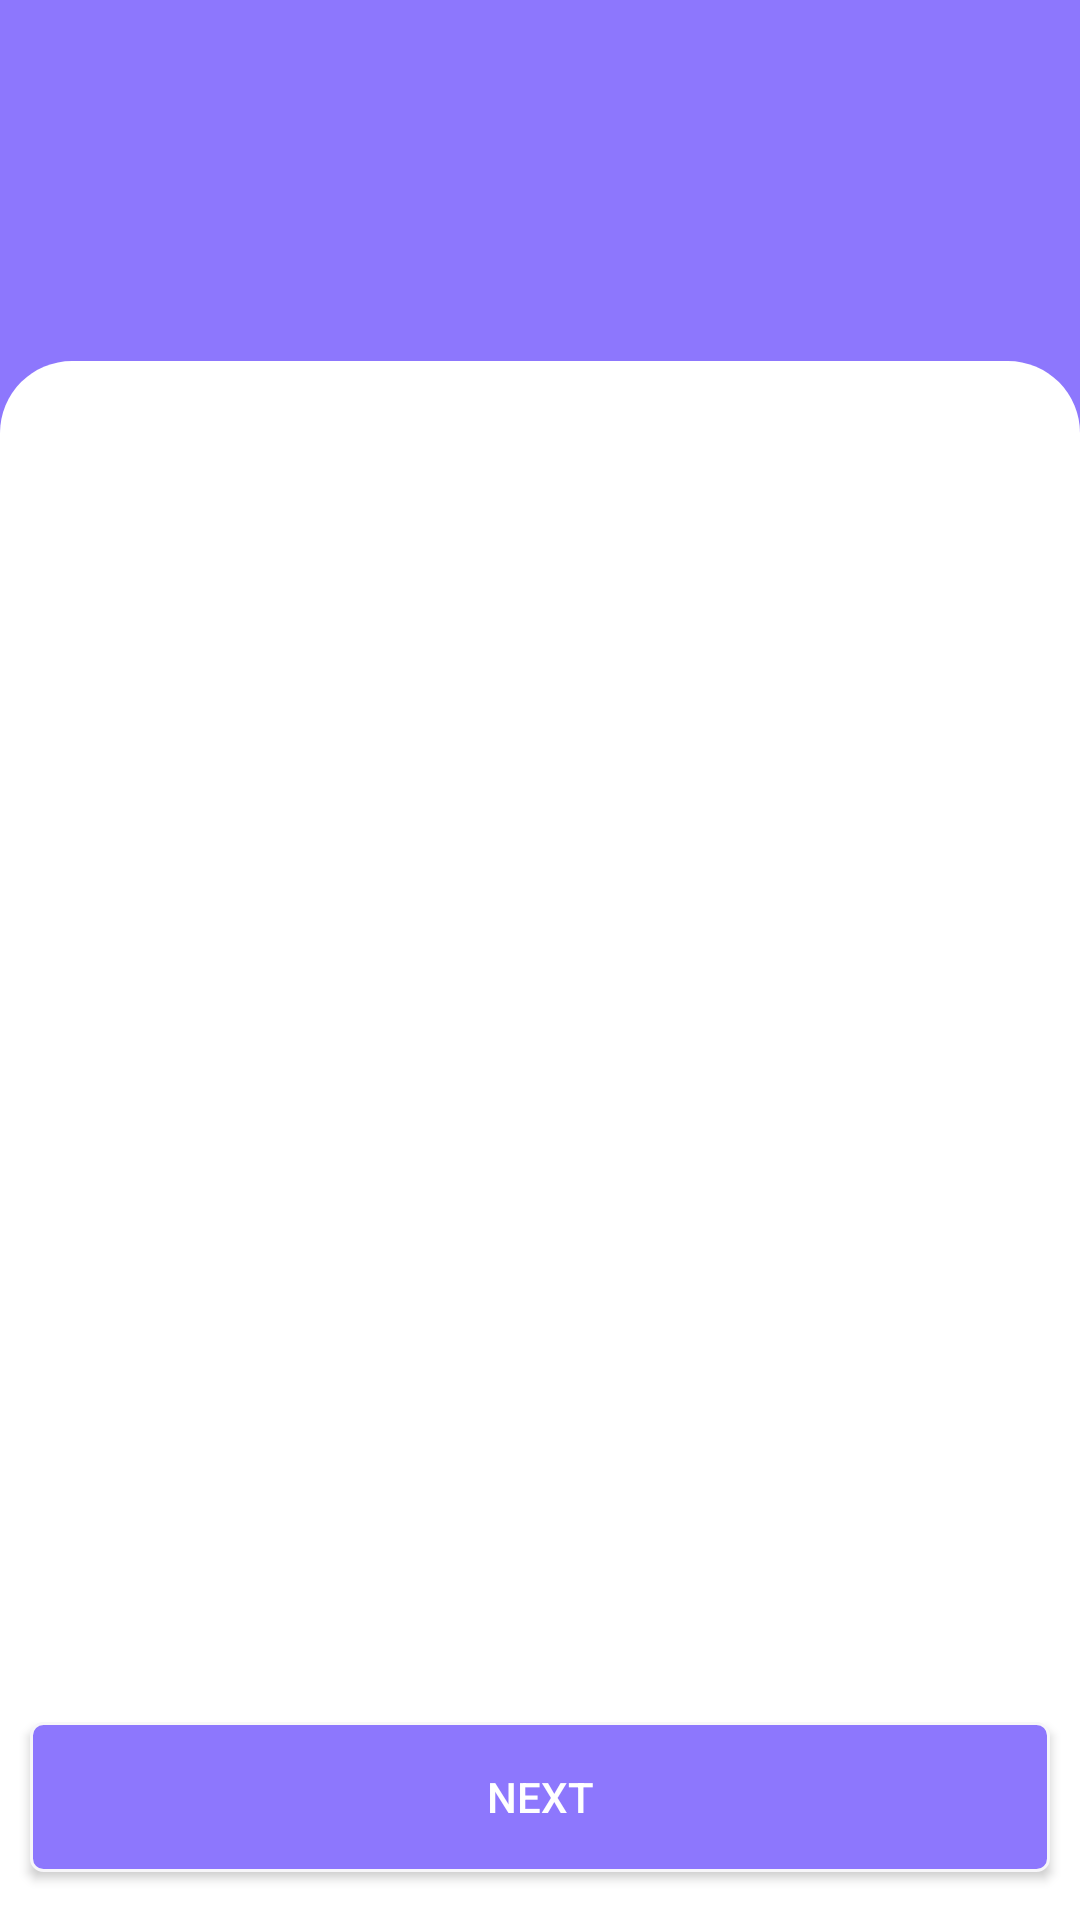

Layout XML and referenced resources for this Android screen:
<!-- AndroidManifest.xml: activity theme Theme.TheMovieBookingApp.HideStatusBar -->
<!-- res/layout/activity_time.xml -->
<?xml version="1.0" encoding="utf-8"?>
<androidx.coordinatorlayout.widget.CoordinatorLayout xmlns:android="http://schemas.android.com/apk/res/android"
    xmlns:app="http://schemas.android.com/apk/res-auto"
    android:layout_width="match_parent"
    android:layout_height="match_parent">

    <RelativeLayout
        android:layout_width="match_parent"
        android:layout_height="wrap_content">

        <RelativeLayout
            android:id="@+id/firstRlT"
            android:layout_width="match_parent"
            android:layout_height="@dimen/height_datetime"
            android:background="@color/cardColor">

            <androidx.appcompat.widget.AppCompatImageView
                android:id="@+id/btnBackTime"
                android:layout_width="wrap_content"
                android:layout_height="wrap_content"
                android:layout_marginStart="@dimen/margin_medium"
                android:layout_marginTop="@dimen/margin_medium"
                android:src="@drawable/ic_baseline_chevron_left_white_24dp" />

            <androidx.recyclerview.widget.RecyclerView
                android:id="@+id/rcTime"
                android:layout_width="match_parent"
                android:layout_height="wrap_content"
                android:layout_marginStart="@dimen/margin_medium_3"
                android:layout_marginTop="@dimen/margin_xxlarge"
                android:layout_marginBottom="@dimen/margin_large"
                android:clipToPadding="false"
                android:paddingEnd="@dimen/margin_small" />
        </RelativeLayout>

        <FrameLayout
            android:layout_width="match_parent"
            android:layout_height="wrap_content"
            android:layout_below="@id/firstRlT"
            android:layout_marginTop="-80dp"
            android:background="@drawable/background_rounded"
            app:layout_behavior="com.google.android.material.appbar.AppBarLayout$ScrollingViewBehavior">

            <androidx.core.widget.NestedScrollView
                android:layout_width="match_parent"
                android:layout_height="match_parent"
                android:layout_marginBottom="@dimen/bottom_diff">

                <RelativeLayout
                    android:layout_width="match_parent"
                    android:layout_height="wrap_content">

                    <androidx.recyclerview.widget.RecyclerView
                        android:id="@+id/rcExternal"
                        android:layout_width="match_parent"
                        android:layout_height="wrap_content"
                        android:layout_marginStart="@dimen/margin_medium_2"
                        android:layout_marginTop="@dimen/margin_large" />


                </RelativeLayout>


            </androidx.core.widget.NestedScrollView>
        </FrameLayout>

    </RelativeLayout>


    <androidx.appcompat.widget.AppCompatButton
        android:id="@+id/btnNext"
        android:layout_width="@dimen/width_ticketbutton"
        android:layout_height="@dimen/height_startedbtn"
        android:layout_marginBottom="@dimen/margin_medium_2"
        android:layout_gravity="center|bottom"
        android:background="@drawable/background_button"
        android:text="@string/next"
        android:textColor="@color/white" />
</androidx.coordinatorlayout.widget.CoordinatorLayout>
<!-- resources referenced by this layout -->
<resources>
  <color name="cardColor">#8D77FD</color>
  <color name="white">#FFFFFF</color>
  <dimen name="bottom_diff">70dp</dimen>
  <dimen name="height_datetime">200dp</dimen>
  <dimen name="height_startedbtn">50dp</dimen>
  <dimen name="margin_large">24dp</dimen>
  <dimen name="margin_medium">8dp</dimen>
  <dimen name="margin_medium_2">16dp</dimen>
  <dimen name="margin_medium_3">20dp</dimen>
  <dimen name="margin_small">4dp</dimen>
  <dimen name="margin_xxlarge">48dp</dimen>
  <dimen name="width_ticketbutton">340dp</dimen>
  <!-- drawable background_button (drawable) -->
  <?xml version="1.0" encoding="utf-8"?>
  <shape xmlns:android="http://schemas.android.com/apk/res/android">
      <solid android:color="@color/cardColor"/>
  
      <stroke android:color="@color/colorSecondaryText" android:width="1dp"/>
      <corners android:radius="@dimen/margin_small"/>
  </shape>
  <!-- drawable background_rounded (drawable) -->
  <?xml version="1.0" encoding="utf-8"?>
  <shape xmlns:android="http://schemas.android.com/apk/res/android">
      <solid android:color="@color/white" />
  
      <corners
          android:topLeftRadius="@dimen/margin_large"
          android:topRightRadius="@dimen/margin_large" />
  </shape>
  <string name="next">Next</string>
  <style name="Theme.TheMovieBookingApp.HideStatusBar" parent="Theme.TheMovieBookingApp">
  
          <item name="android:statusBarColor">@color/cardColor</item>
      </style>
  <color name="colorSecondaryText">#F7F6F9</color>
  <style name="Theme.TheMovieBookingApp" parent="Theme.MaterialComponents.DayNight.NoActionBar">
          
          <item name="colorPrimary">@color/colorPrimary</item>
          <item name="colorPrimaryDark">@color/colorPrimaryDark</item>
          <item name="windowActionBar">false</item>
          <item name="windowNoTitle">true</item>
          <item name="android:statusBarColor" tools:targetApi="l">@color/white</item>
      </style>
  <color name="colorPrimary">#623EEA</color>
  <color name="colorPrimaryDark">#161c24</color>
</resources>
